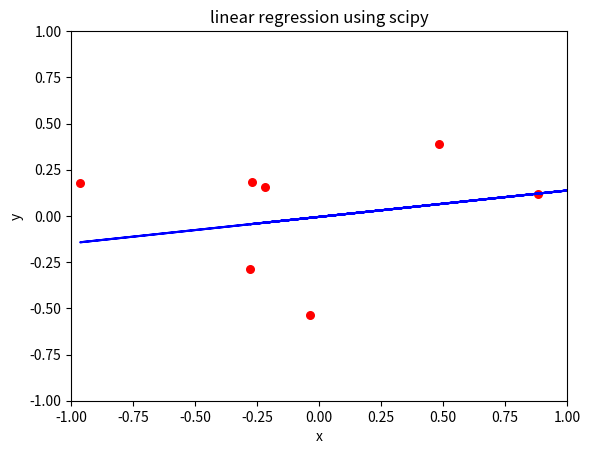

Here is the Python script that generated this plot:
#!/usr/bin/env python3
# -*- coding: utf-8 -*-
"""
Created on Sat Sep  5 15:15:46 2020

[redacted]
"""

import numpy as np 
from scipy.optimize import curve_fit
import matplotlib.pyplot as plt

print('Linear Regression using scipy')
print('y = mx + b')

n = 10 # number of points

# make random normal distribution x,y points
# mean , std, size
x = np.random.normal(0,1,n)
y = np.random.normal(0,.25,n)

# straight line function y = f(x)

def f(x, m, b):
    return m*x + b

# y2 = mx + b
m, b = curve_fit(f, x, y) # your data x, y to fit

# calculate y2 = mx + b
y2 = m[0]*x + b[0,1]

# plot regression line
# plotting as scatter plot
plt.scatter(x, y, color = "r", marker = "o", s = 30)

# axis dimensions
plt.axis([-1, 1, -1, 1])

# plotting the regression line
plt.plot(x, y2, color = "b")

# title
plt.title('linear regression using scipy')

# x,y labels
plt.xlabel('x')
plt.ylabel('y')

# show plot
plt.show() 